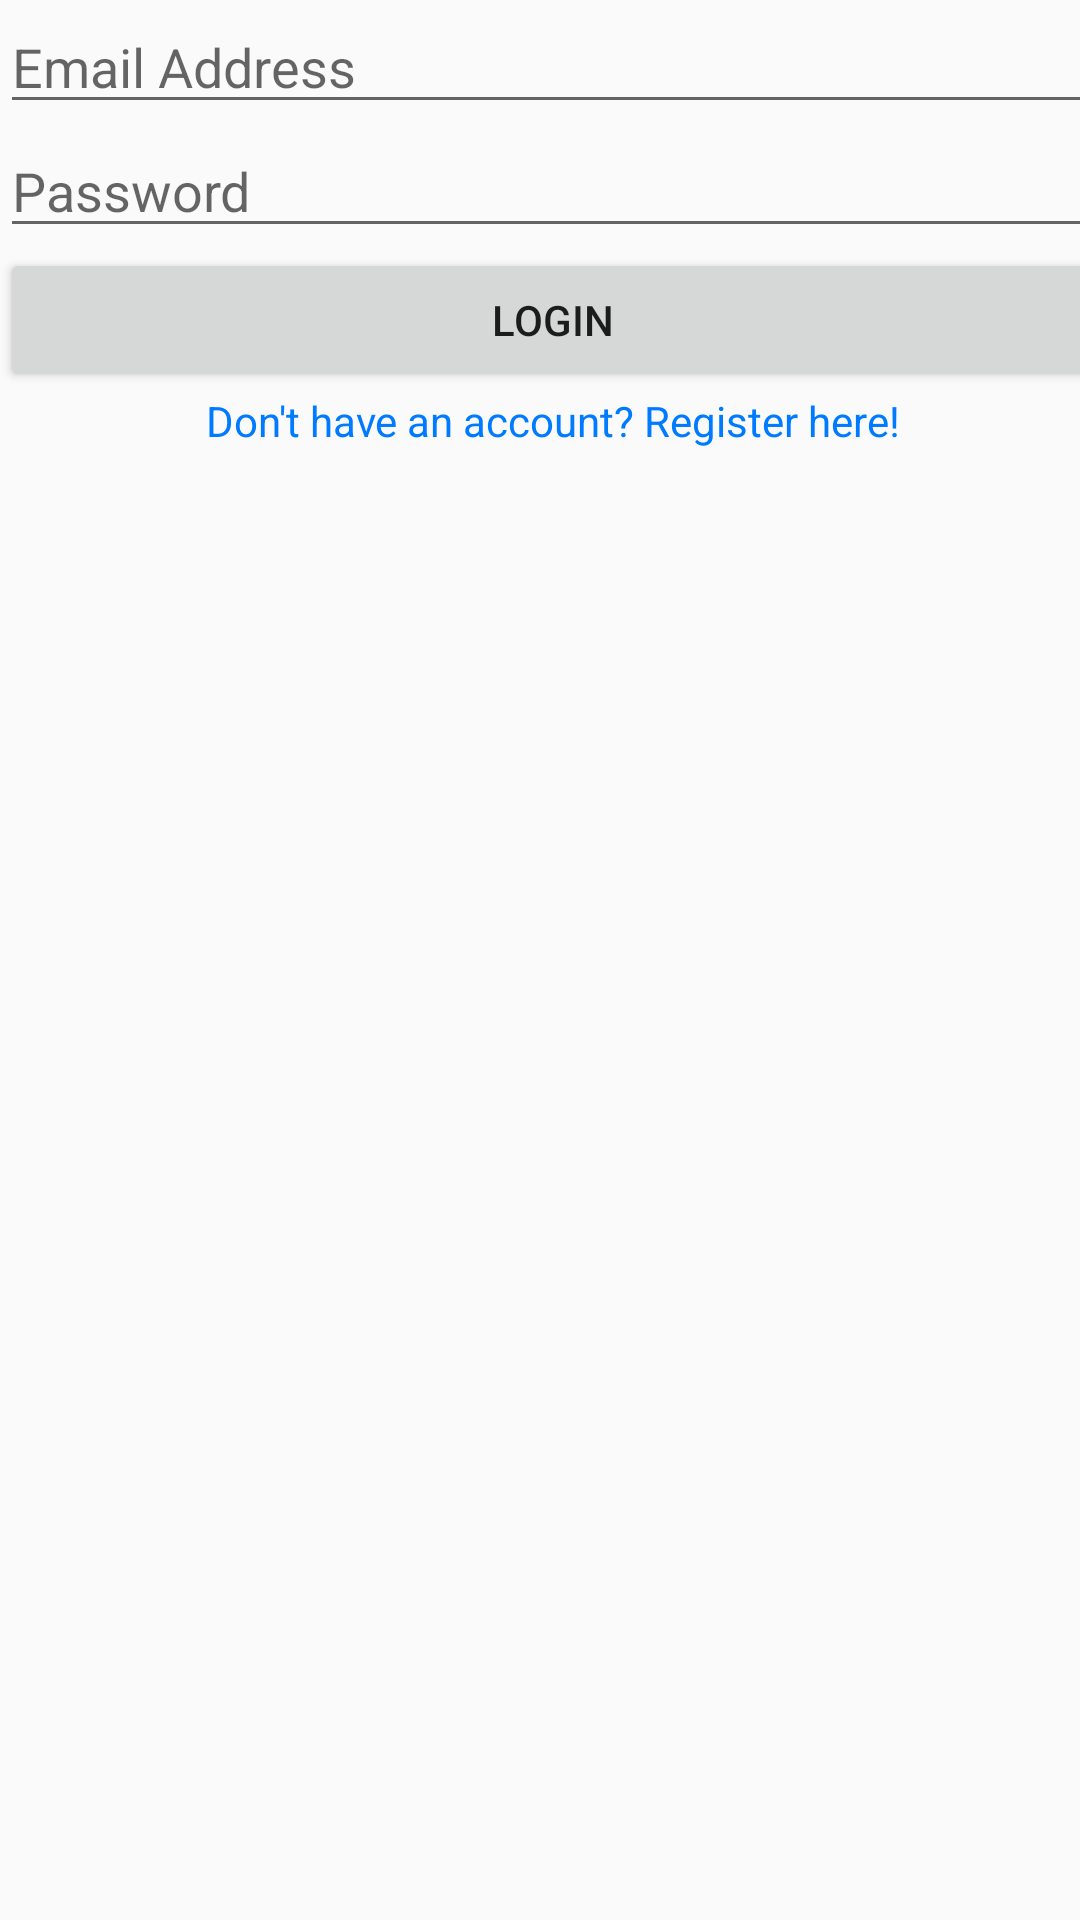

The Android layout XML behind this screen, and the referenced resources:
<!-- AndroidManifest.xml: application theme AppTheme -->
<!-- res/layout/activity_login.xml -->
<?xml version="1.0" encoding="utf-8"?>
<android.support.constraint.ConstraintLayout xmlns:android="http://schemas.android.com/apk/res/android"
    xmlns:app="http://schemas.android.com/apk/res-auto"
    xmlns:tools="http://schemas.android.com/tools"
    android:layout_width="match_parent"
    android:layout_height="match_parent"
    tools:context=".LoginActivity">

    <LinearLayout
        android:layout_width="368dp"
        android:layout_height="495dp"
        android:orientation="vertical"
        tools:layout_editor_absoluteX="8dp"
        tools:layout_editor_absoluteY="8dp">

        <EditText
            android:id="@+id/etEmail"
            android:layout_width="match_parent"
            android:layout_height="wrap_content"
            android:ems="10"
            android:hint="Email Address"
            android:inputType="textPersonName" />

        <EditText
            android:id="@+id/etPassword"
            android:layout_width="match_parent"
            android:layout_height="wrap_content"
            android:ems="10"
            android:hint="Password"
            android:inputType="textPassword" />

        <Button
            android:id="@+id/bLogin"
            android:layout_width="match_parent"
            android:layout_height="wrap_content"
            android:text="Login" />

        <TextView
            android:id="@+id/registerLink"
            android:layout_width="match_parent"
            android:layout_height="wrap_content"
            android:gravity="center"
            android:text="Don't have an account? Register here!"
            android:textColor="#007bff" />

    </LinearLayout>
</android.support.constraint.ConstraintLayout>
<!-- resources referenced by this layout -->
<resources>
  <style name="AppTheme" parent="Theme.AppCompat.Light.DarkActionBar">
          
          <item name="colorPrimary">@color/colorPrimary</item>
          <item name="colorPrimaryDark">@color/colorPrimaryDark</item>
          <item name="colorAccent">@color/colorAccent</item>
      </style>
  <color name="colorPrimary">#f03d33</color>
  <color name="colorPrimaryDark">#343239</color>
  <color name="colorAccent">#f03d33</color>
</resources>
